Run: headless pygame with SDL's dummy video driver; simulated clock (each Clock.tick advances the game by its frame time, no real sleeping); random seed 0; keys injected as events and as key.get_pressed() state; mouse plan: one left click at the window centre at the start of phase 2, then a move to the lower-right quarter at the start of phase 3.
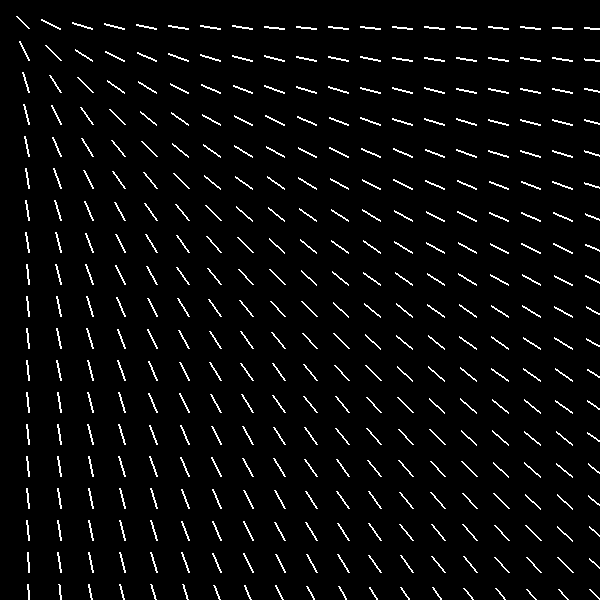
Frame 1 of 4 · flips 1–60 · no input
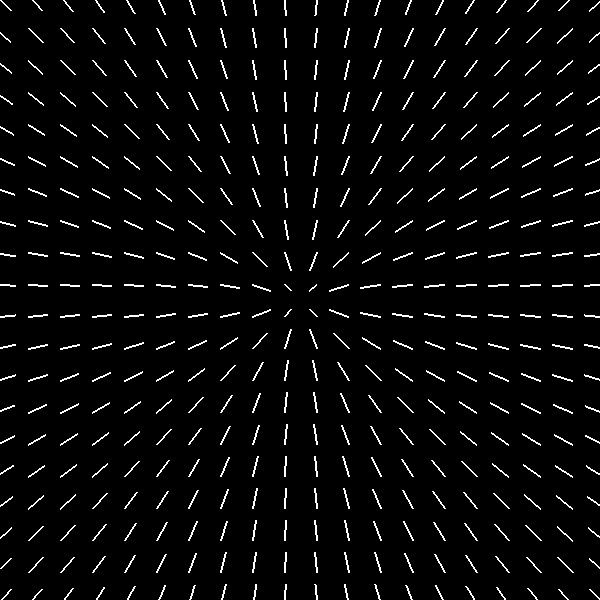
Frame 2 of 4 · flips 61–180 · clicked the window centre · tapped SPACE, RETURN · held RIGHT (→), D
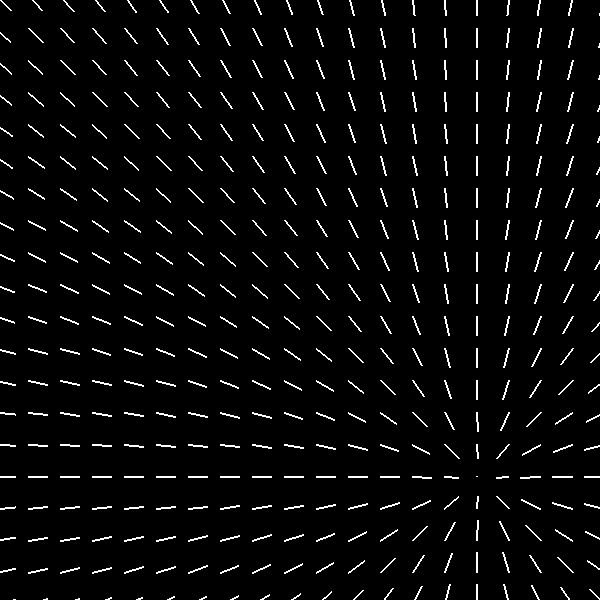
Frame 3 of 4 · flips 181–300 · moved the mouse to the lower-right quarter · held DOWN (↓), S
Frame 4 of 4 · flips 301–420 · held LEFT (←), A, UP (↑), W · screen unchanged from frame 3, image omitted

The pygame program that drew these frames:

import pygame
import math




min_length = 0
max_length = 20

def draw_arrow(surface, start, end, length, color=(255, 255, 255)):
    """ Draw an arrow from start to end coordinates on the given surface. """
    pygame.draw.line(surface, color, start, end, 2)
    rotation = math.degrees(math.atan2(start[1]-end[1], end[0]-start[0])) + 90
    
    # if not length<=min_length :
    #     pygame.draw.polygon(surface, color, (
    #         (end[0] + 5 * math.sin(math.radians(rotation      )), end[1] + 5 * math.cos(math.radians(rotation))),
    #         (end[0] + 5 * math.sin(math.radians(rotation - 120)), end[1] + 5 * math.cos(math.radians(rotation - 120))),
    #         (end[0] + 5 * math.sin(math.radians(rotation + 120)), end[1] + 5 * math.cos(math.radians(rotation + 120)))
    #     ))

def calculate_length(distance, min_length, max_length):
    """ Adjust the arrow length based on the distance from the cursor, reversing the dynamics.
        Arrows are shortest when the cursor is within 10 pixels and longest when far away. """
    if distance <= 10:
        return min_length
    else:
        # Increase the length linearly based on the distance, scaling down the distance effect
        scaled_length = min_length + (distance / 50) * (max_length - min_length)
        return min(max_length, max(min_length, scaled_length))


def main():
    pygame.init()
    width, height = 600, 600
    screen = pygame.display.set_mode((width, height))
    pygame.display.set_caption("Dynamic Arrow Lengths Based on Distance")

    # Grid settings
    rows, cols = 50, 50
    margin = 0
    grid_width = width - 2 * margin
    grid_height = height - 2 * margin
    spacing_x = 20 + grid_width // cols
    spacing_y = 20 + grid_height // rows

    # Calculate the starting offset to center the grid
    start_x = (width - (cols - 1) * spacing_x) // 2
    start_y = (height - (rows - 1) * spacing_y) // 2

    running = True
    while running:
        for event in pygame.event.get():
            if event.type == pygame.QUIT:
                running = False

        screen.fill((0, 0, 0))  # Clear the screen

        # Get current mouse position
        mouse_x, mouse_y = pygame.mouse.get_pos()

        # Update and draw arrows with dynamic lengths
        for y in range(rows):
            for x in range(cols):
                start_pos = (start_x + x * spacing_x, start_y + y * spacing_y)
                distance = math.hypot(mouse_x - start_pos[0], mouse_y - start_pos[1])
                length = calculate_length(distance, min_length, max_length)  # Calculate dynamic length
                angle = math.atan2(mouse_y - start_pos[1], mouse_x - start_pos[0])
                end_pos = (start_pos[0] + length * math.cos(angle), start_pos[1] + length * math.sin(angle))
                draw_arrow(screen, start_pos, end_pos, length)

        pygame.display.flip()  # Update the full display Surface to the screen

    pygame.quit()

if __name__ == "__main__":
    main()
